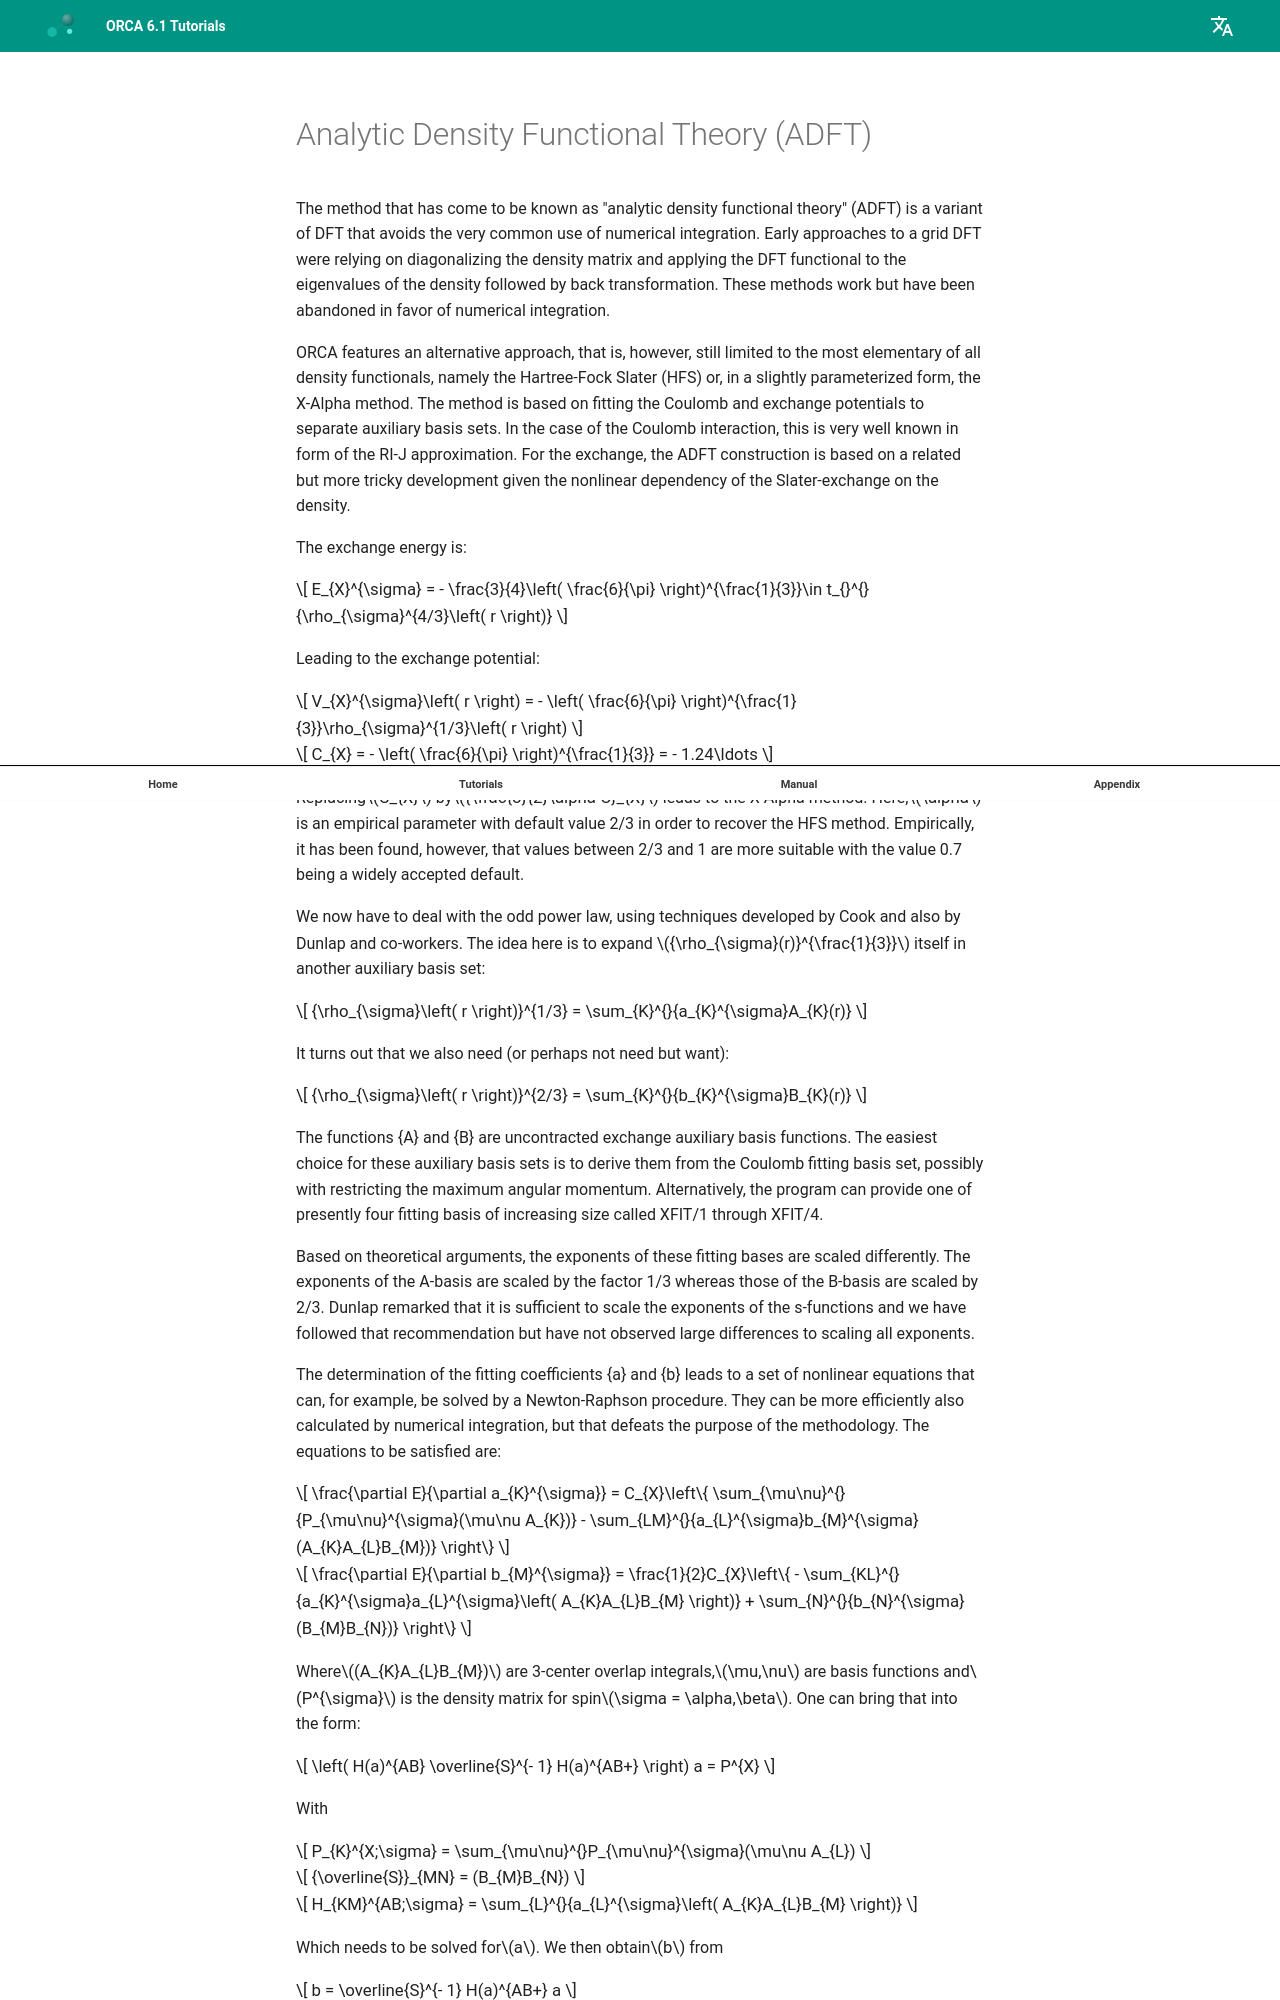

repository: wxyhgk/orca-docs · page: manual/contents/modelchemistries/analyticDFT/index.html · generator: mkdocs

<a id="sec:modelchemistries.analyticDFT"></a>
# Analytic Density Functional Theory (ADFT)

The method that has come to be known as "analytic density functional
theory" (ADFT) is a variant of DFT that avoids the very common use of
numerical integration. Early approaches to a grid DFT were relying on
diagonalizing the density matrix and applying the DFT functional to the
eigenvalues of the density followed by back transformation. These
methods work but have been abandoned in favor of numerical integration.

ORCA features an alternative approach, that is, however, still limited
to the most elementary of all density functionals, namely the
Hartree-Fock Slater (HFS) or, in a slightly parameterized form, the
X-Alpha method. The method is based on fitting the Coulomb and exchange
potentials to separate auxiliary basis sets. In the case of the Coulomb
interaction, this is very well known in form of the RI-J approximation.
For the exchange, the ADFT construction is based on a related but more
tricky development given the nonlinear dependency of the Slater-exchange
on the density.

The exchange energy is:

$$
E_{X}^{\sigma} = - \frac{3}{4}\left( \frac{6}{\pi} \right)^{\frac{1}{3}}\in t_{}^{}{\rho_{\sigma}^{4/3}\left( r \right)}
$$

Leading to the exchange potential:

$$
V_{X}^{\sigma}\left( r \right) = - \left( \frac{6}{\pi} \right)^{\frac{1}{3}}\rho_{\sigma}^{1/3}\left( r \right)
$$

$$
C_{X} = - \left( \frac{6}{\pi} \right)^{\frac{1}{3}} = - 1.24\ldots
$$

Replacing$C_{X}$ by${\frac{3}{2}\alpha C}_{X}$ leads to the X-Alpha
method. Here,$\alpha$ is an empirical parameter with default value 2/3
in order to recover the HFS method. Empirically, it has been found,
however, that values between 2/3 and 1 are more suitable with the value
0.7 being a widely accepted default.

We now have to deal with the odd power law, using techniques developed
by Cook and also by Dunlap and co-workers. The idea here is to expand
${\rho_{\sigma}(r)}^{\frac{1}{3}}$ itself in another auxiliary basis
set:

$$
{\rho_{\sigma}\left( r \right)}^{1/3} = \sum_{K}^{}{a_{K}^{\sigma}A_{K}(r)}
$$

It turns out that we also need (or perhaps not need but want):

$$
{\rho_{\sigma}\left( r \right)}^{2/3} = \sum_{K}^{}{b_{K}^{\sigma}B_{K}(r)}
$$

The functions {A} and {B} are uncontracted exchange auxiliary basis
functions. The easiest choice for these auxiliary basis sets is to
derive them from the Coulomb fitting basis set, possibly with
restricting the maximum angular momentum. Alternatively, the program can
provide one of presently four fitting basis of increasing size called
XFIT/1 through XFIT/4.

Based on theoretical arguments, the exponents of these fitting bases are
scaled differently. The exponents of the A-basis are scaled by the
factor 1/3 whereas those of the B-basis are scaled by 2/3. Dunlap
remarked that it is sufficient to scale the exponents of the s-functions
and we have followed that recommendation but have not observed large
differences to scaling all exponents.

The determination of the fitting coefficients {a} and {b} leads to a set
of nonlinear equations that can, for example, be solved by a
Newton-Raphson procedure. They can be more efficiently also calculated
by numerical integration, but that defeats the purpose of the
methodology. The equations to be satisfied are:

$$
\frac{\partial E}{\partial a_{K}^{\sigma}} = C_{X}\left\{ \sum_{\mu\nu}^{}{P_{\mu\nu}^{\sigma}(\mu\nu A_{K})} - \sum_{LM}^{}{a_{L}^{\sigma}b_{M}^{\sigma}(A_{K}A_{L}B_{M})} \right\}
$$

$$
\frac{\partial E}{\partial b_{M}^{\sigma}} = \frac{1}{2}C_{X}\left\{ - \sum_{KL}^{}{a_{K}^{\sigma}a_{L}^{\sigma}\left( A_{K}A_{L}B_{M} \right)} + \sum_{N}^{}{b_{N}^{\sigma}(B_{M}B_{N})} \right\}
$$
